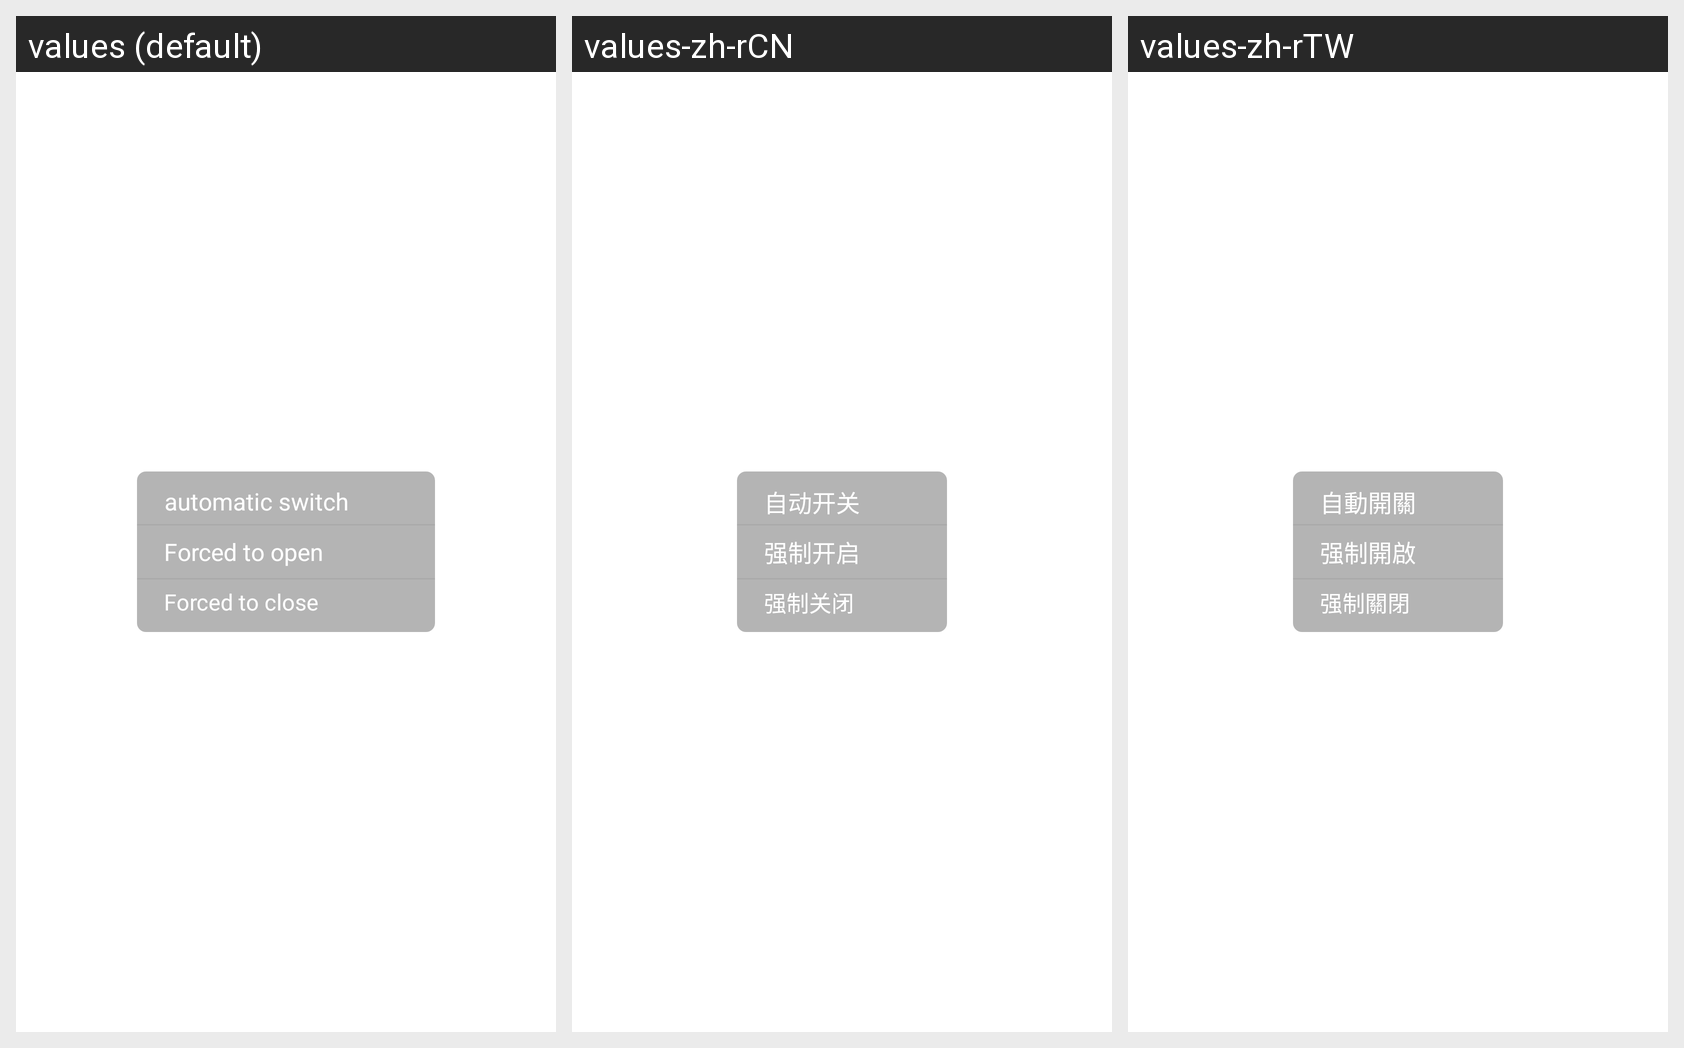

This grid shows one Android layout under several languages. Give, for every string resource on the screen, its name, the default text and each shown locale's text.
Android screen res/layout/pup_abs_white_light.xml rendered under 3 locales, left to right: values (default), values-zh-rCN, values-zh-rTW. Device: Nexus 5 (rendered at 1080×1920; each locale shown at half size, 540×960, under a caption strip naming it); theme Theme.MaterialComponents.DayNight.NoActionBar.
Other locales in the repository, not shown: values-de, values-es, values-it, values-ja, values-ko, values-pt, values-tr, values-vi, values-zh-rHK.
Strings drawn on this screen, with the default value and each locale's value (text and hints the layout hard-codes, and strings that could not be matched under every locale, appear in the picture but are not listed):

pup_auto
  values: automatic switch
  values-zh-rCN: 自动开关
  values-zh-rTW: 自動開關

pup_open
  values: Forced to open
  values-zh-rCN: 强制开启
  values-zh-rTW: 强制開啟

pup_close
  values: Forced to close
  values-zh-rCN: 强制关闭
  values-zh-rTW: 强制關閉
